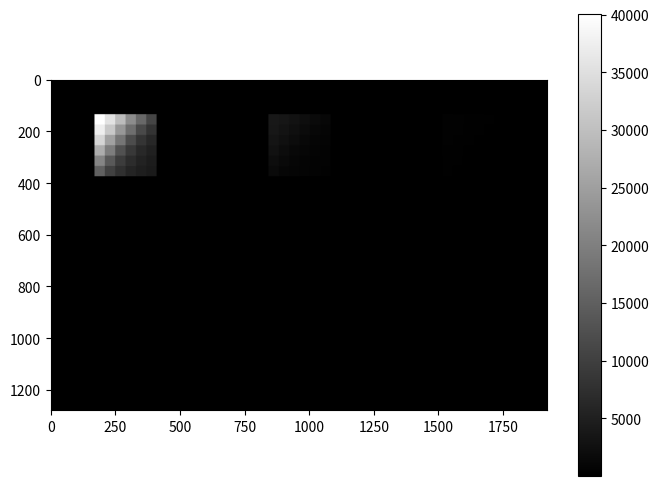
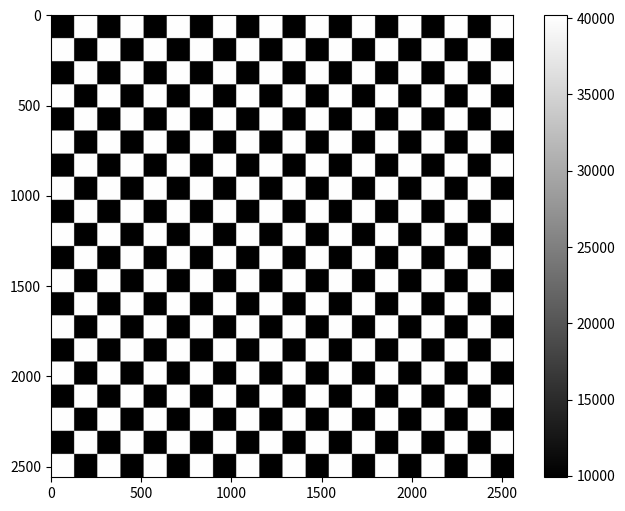

Here is the Python script that generated these plots, in order:
import numpy as np
import matplotlib.pyplot as plt
from matplotlib.colors import Normalize


def generate_dts_luminance(max_luminance=40000, max_reflectance=0.998, decay_factor=0.94):
    """
    :param max_luminance: luminance of the light source, in cd/m^2
    :param max_reflectance: reflectance of the brightest patch
    :param decay_factor: reflectance decay factor between neighboring patches
    :return: Dict(patch_id: reflectance), patch_id starts from the brightest chart, column first
    """
    dts_reflectance = [max_reflectance]
    for patch_id in range(216):
        factor = np.random.normal(decay_factor, 0.01)  # add small perturbation
        dts_reflectance.append(factor * dts_reflectance[-1])

    patch_ids_per_chart = [[0, 2, 5, 9, 14, 20],
                           [1, 4, 8, 13, 19, 25],
                           [3, 7, 12, 18, 24, 29],
                           [6, 11, 17, 23, 28, 32],
                           [10, 16, 22, 27, 31, 34],
                           [15, 21, 26, 30, 33, 35]]

    dts_luminance = {}
    for patch_id in range(216):
        chart_id = patch_id // 36
        row = (patch_id % 36) % 6
        col = (patch_id % 36) // 6
        num_decays = chart_id * 36 + patch_ids_per_chart[row][col]
        dts_luminance[patch_id] = max_luminance * dts_reflectance[num_decays]

    return dts_luminance


def generate_dts_luminance_map(dts_luminance, ambient_luminance=1E-4, reflectance_std=0.001, image_size=(1280, 1920)):
    """
    Generate luminance map with DTS chart patterns
    :param dts_luminance: Dict(patch_id: luminance in cd/m^2)
    :param ambient_luminance: luminance of background in cd/m^2
    :param reflectance_std: perturbation caused by the non-uniformity of reflectance
    :param image_size: simulated map size
    :return:
    """
    dts_luminance_map = ambient_luminance * np.ones(image_size, dtype=np.float32)
    patch_size = min(image_size) // 32
    chart_size = patch_size * 6
    chart_centers = [[0.15, 0.2],
                     [0.5, 0.2],
                     [0.85, 0.2],
                     [0.15, 0.8],
                     [0.5, 0.8],
                     [0.85, 0.8]]  # coordinates of chart centers w.r.t. image, in [x, y] format

    for chart_id in range(6):
        chart = np.zeros((chart_size, chart_size), dtype=np.float32)
        chart_x0 = int(image_size[1] * chart_centers[chart_id][0] - chart_size // 2)
        chart_y0 = int(image_size[0] * chart_centers[chart_id][1] - chart_size // 2)
        for patch_id in range(36):
            luminance_cur_patch = dts_luminance[chart_id * 36 + patch_id]
            luminance_map_cur_patch = luminance_cur_patch * np.ones((patch_size, patch_size))

            # small perturbation caused by the non-uniformity of reflectance
            reflectance_noise = np.random.normal(0, reflectance_std, size=luminance_map_cur_patch.shape)
            luminance_map_cur_patch = luminance_cur_patch * np.clip(
                luminance_map_cur_patch / luminance_cur_patch + reflectance_noise, 0, None

            )
            row, col = patch_id % 6, patch_id // 6
            patch_x0 = col * patch_size
            patch_y0 = row * patch_size
            chart[patch_y0:patch_y0+patch_size, patch_x0:patch_x0+patch_size] = luminance_map_cur_patch
        dts_luminance_map[chart_y0: chart_y0+chart_size, chart_x0:chart_x0+chart_size] = chart

    return dts_luminance_map


def generate_checkerboard_luminance_map(bright_checker_luminance, dark_checker_luminance,
                                        reflectance_std=0.001, checker_size=128):
    """
    Generate luminance map with checkerboard patterns, as used in
[redacted]
[redacted]
    :param bright_checker_luminance: luminance of brighter checker in cd/m^2
    :param dark_checker_luminance: luminance of darker checker in cd/m^2
    :param reflectance_std: perturbation caused by the non-uniformity of reflectance
    :param checker_size: size of each checker in px
    :return:
    """
    num_checkers = 20
    bright_checker = bright_checker_luminance * np.ones((checker_size, checker_size))
    dark_checker = dark_checker_luminance * np.ones((checker_size, checker_size))
    quad = np.block([
        [dark_checker, bright_checker],
        [bright_checker, dark_checker]
    ])
    checkerboard_luminance_map = np.tile(quad, (num_checkers // 2, num_checkers // 2))

    reflectance_noise = np.random.normal(0, reflectance_std, size=checkerboard_luminance_map.shape)
    checkerboard_luminance_map = checkerboard_luminance_map * np.clip(
        checkerboard_luminance_map / bright_checker_luminance + reflectance_noise, 0, None
    )

    return checkerboard_luminance_map


def visualize(image, vmax=None, vmin=None):
    fig, ax = plt.subplots(figsize=(8, 6))
    im = ax.imshow(image, cmap='gray', norm=Normalize(vmin=vmax, vmax=vmin, clip=True))
    fig.colorbar(im, ax=ax)
    plt.draw()


def test():
    max_luminance = 40000

    dts_luminance_map = generate_dts_luminance_map(
        generate_dts_luminance(max_luminance=max_luminance)
    )
    visualize(dts_luminance_map)

    checkerboard_luminance_map = generate_checkerboard_luminance_map(max_luminance, max_luminance / 2)
    visualize(checkerboard_luminance_map)


if __name__ == '__main__':
    test()
